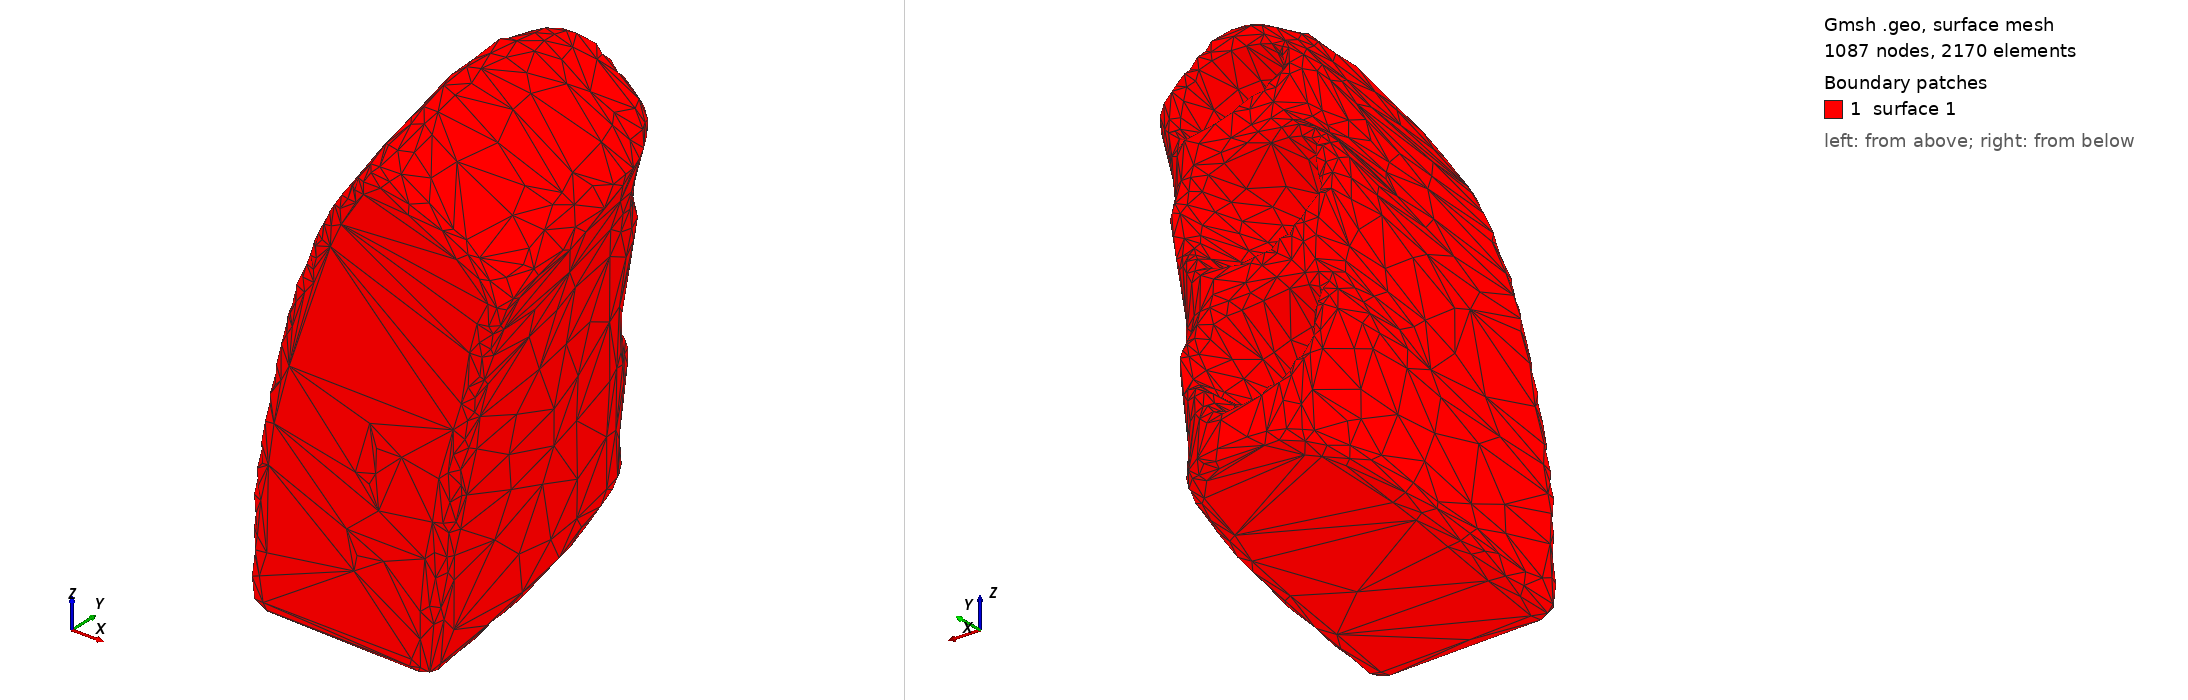

Gmsh geometry script, surface-meshed: 1087 nodes, 2170 surface elements. Boundary patches (legend numbers): 1 surface 1. Left view from above one corner, right view from below the opposite corner. The script declares no physical surfaces, so the legend lists its geometric surfaces.

=== Gum_Filled_Coarse1.geo (drawn) ===
Merge "Gum_Filled_Coarse1.stl";
//+
Surface Loop(1) = {1};
//+
Volume(1) = {1};


Also in the case, not shown: Gum_Filled_Coarse1.stl (merged mesh/CAD file).
